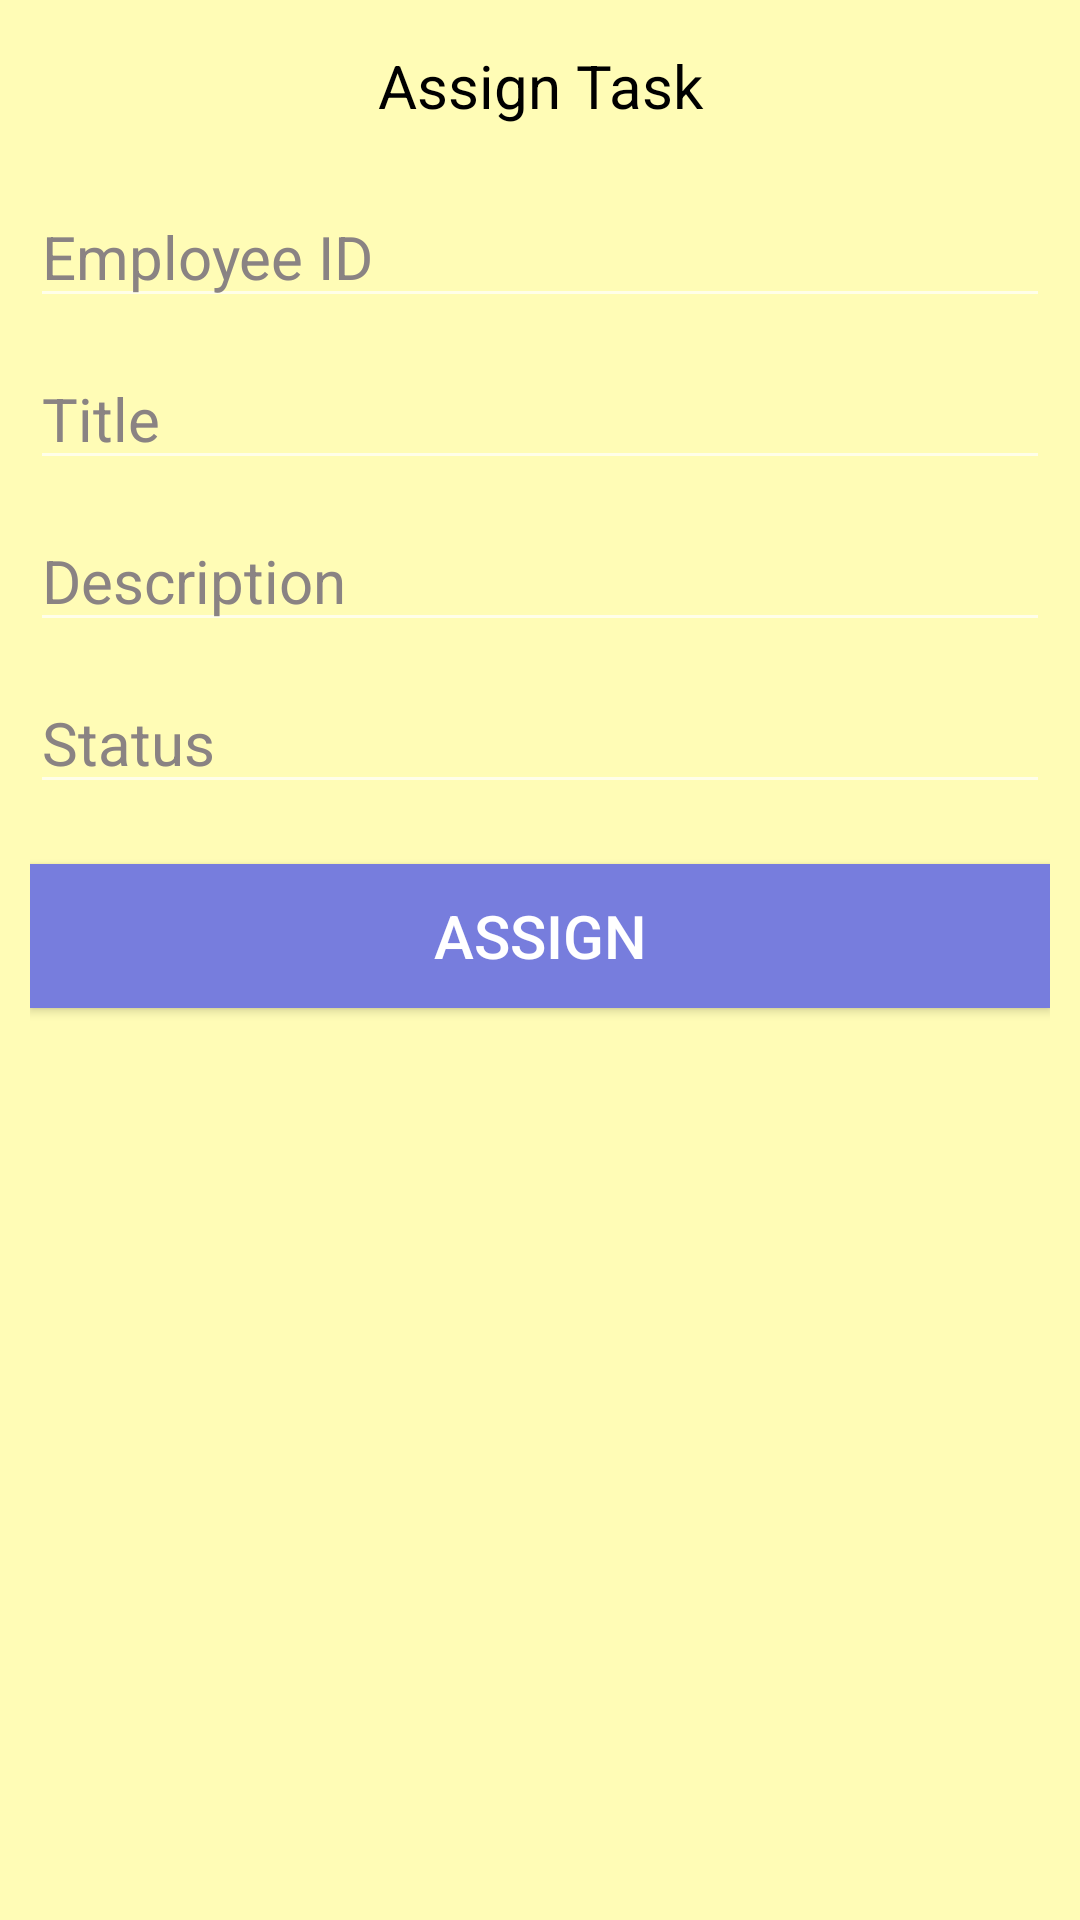

Here is an Android app screen rendered from its layout file. Give the layout XML and the strings, colors and styles it references.
<!-- AndroidManifest.xml: application theme Theme.AppCompat.NoActionBar -->
<!-- res/layout/fragment_add_task.xml -->
<?xml version="1.0" encoding="utf-8"?>
<LinearLayout xmlns:android="http://schemas.android.com/apk/res/android"
    android:layout_width="match_parent"
    android:layout_height="match_parent"
    android:background="@color/backGround">

    <LinearLayout
        android:layout_width="match_parent"
        android:layout_height="match_parent"
        android:orientation="vertical"
        android:padding="10dp">

        <TextView
            android:layout_width="match_parent"
            android:layout_height="wrap_content"
            android:layout_gravity="center"
            android:layout_marginTop="5dp"
            android:text="Assign Task"
            android:textAlignment="center"
            android:textColor="@color/textColor"
            android:textSize="20sp" />

        
        
        
        
        
        
        
        
        
        
        

        <EditText
            android:id="@+id/employeeIdFrag"
            android:layout_width="match_parent"
            android:layout_height="wrap_content"
            android:layout_marginTop="20dp"
            android:hint="Employee ID"
            android:inputType="number"
            android:textColor="@color/textColor"
            android:textColorHint="@color/grey"
            android:textSize="20sp" />

        <EditText
            android:id="@+id/titleFrag"
            android:layout_width="match_parent"
            android:layout_height="wrap_content"
            android:layout_marginTop="10dp"
            android:hint="Title"
            android:textColor="@color/textColor"
            android:textColorHint="@color/grey"
            android:textSize="20sp" />

        <EditText
            android:id="@+id/descriptionFrag"
            android:layout_width="match_parent"
            android:layout_height="wrap_content"
            android:layout_marginTop="10dp"
            android:hint="Description"
            android:textColor="@color/textColor"
            android:textColorHint="@color/grey"
            android:textSize="20sp" />

        <EditText
            android:id="@+id/statusFrag"
            android:layout_width="match_parent"
            android:layout_height="wrap_content"
            android:layout_marginTop="10dp"
            android:hint="Status"
            android:textColor="@color/textColor"
            android:textColorHint="@color/grey"
            android:textSize="20sp" />


        <Button
            android:id="@+id/addTaskFrag"
            android:layout_width="match_parent"
            android:layout_height="wrap_content"
            android:layout_marginTop="20dp"
            android:background="@color/buttonBack"
            android:text="Assign"
            android:textSize="20sp" />

    </LinearLayout>

</LinearLayout>
<!-- resources referenced by this layout -->
<resources>
  <color name="backGround">#FFFCB6</color>
  <color name="buttonBack">#777ddd</color>
  <color name="grey">#8A8383</color>
  <color name="textColor">#000000</color>
</resources>
